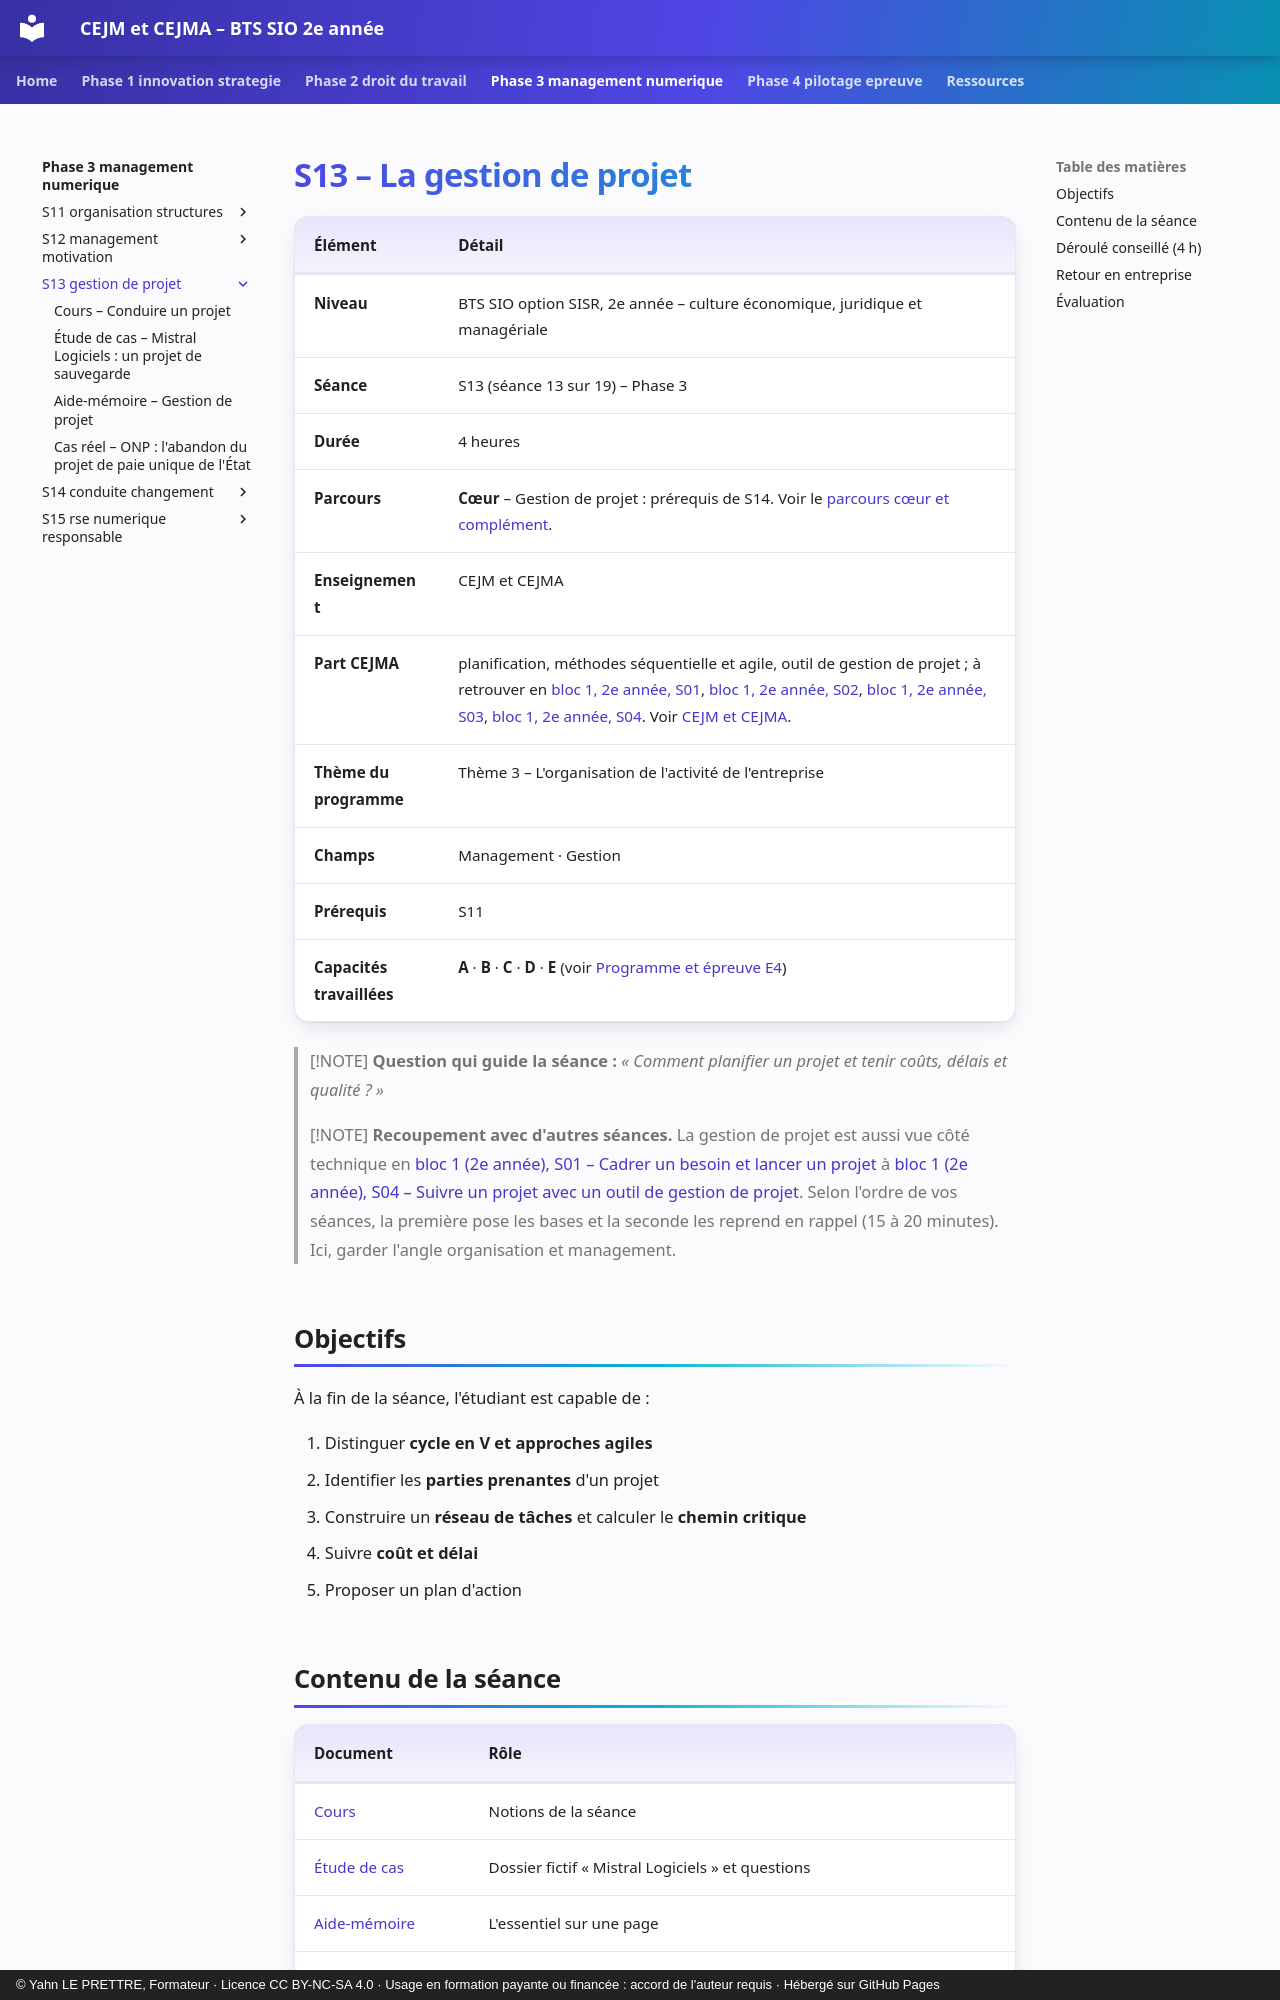

repository: YahnLP/bts2-sio-sisr-cejma · page: phase-3-management-numerique/S13-gestion-de-projet/index.html · generator: mkdocs · copyright: © Yahn LE PRETTRE, Formateur · Licence CC BY-NC-SA 4.0 · Usage en formation payante ou financée : accord de l'auteur requis · Hébergé sur GitHub Pages

# S13 – La gestion de projet

| Élément | Détail |
|---|---|
| **Niveau** | BTS SIO option SISR, 2e année – culture économique, juridique et managériale |
| **Séance** | S13 (séance 13 sur 19) – Phase 3 |
| **Durée** | 4 heures |
| **Parcours** | **Cœur** – Gestion de projet : prérequis de S14. Voir le [parcours cœur et complément](../../ressources/parcours-coeur-complement.md). |
| **Enseignement** | CEJM et CEJMA |
| **Part CEJMA** | planification, méthodes séquentielle et agile, outil de gestion de projet ; à retrouver en [bloc 1, 2e année, S01](https://yahnlp.github.io/bts2-sio-sisr-bloc1/phase-1-gerer-un-projet/S01-cadrer-un-projet/), [bloc 1, 2e année, S02](https://yahnlp.github.io/bts2-sio-sisr-bloc1/phase-1-gerer-un-projet/S02-planifier-approche-predictive/), [bloc 1, 2e année, S03](https://yahnlp.github.io/bts2-sio-sisr-bloc1/phase-1-gerer-un-projet/S03-approche-agile/), [bloc 1, 2e année, S04](https://yahnlp.github.io/bts2-sio-sisr-bloc1/phase-1-gerer-un-projet/S04-outil-de-gestion-de-projet/). Voir [CEJM et CEJMA](../../ressources/cejm-et-cejma.md). |
| **Thème du programme** | Thème 3 – L'organisation de l'activité de l'entreprise |
| **Champs** | Management · Gestion |
| **Prérequis** | S11 |
| **Capacités travaillées** | **A** · **B** · **C** · **D** · **E** (voir [Programme et épreuve E4](../../ressources/programme-e4.md)) |

> [!NOTE]
> **Question qui guide la séance :** *« Comment planifier un projet et tenir coûts, délais et qualité ? »*

> [!NOTE]
> **Recoupement avec d'autres séances.** La gestion de projet est aussi vue côté technique en [bloc 1 (2e année), S01 – Cadrer un besoin et lancer un projet](https://yahnlp.github.io/bts2-sio-sisr-bloc1/phase-1-gerer-un-projet/S01-cadrer-un-projet/) à [bloc 1 (2e année), S04 – Suivre un projet avec un outil de gestion de projet](https://yahnlp.github.io/bts2-sio-sisr-bloc1/phase-1-gerer-un-projet/S04-outil-de-gestion-de-projet/). Selon l'ordre de vos séances, la première pose les bases et la seconde les reprend en rappel (15 à 20 minutes). Ici, garder l'angle organisation et management.
